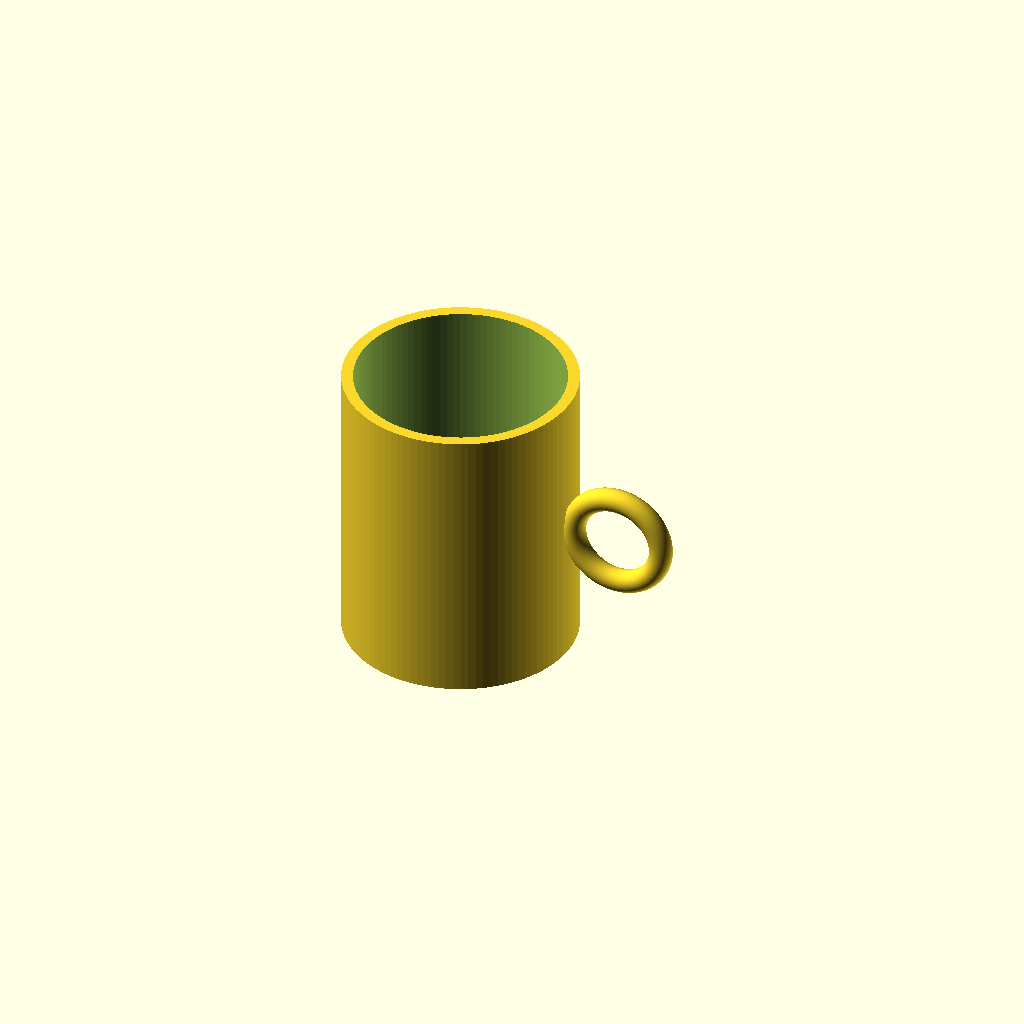
Cell 1 — every parameter at its default value.
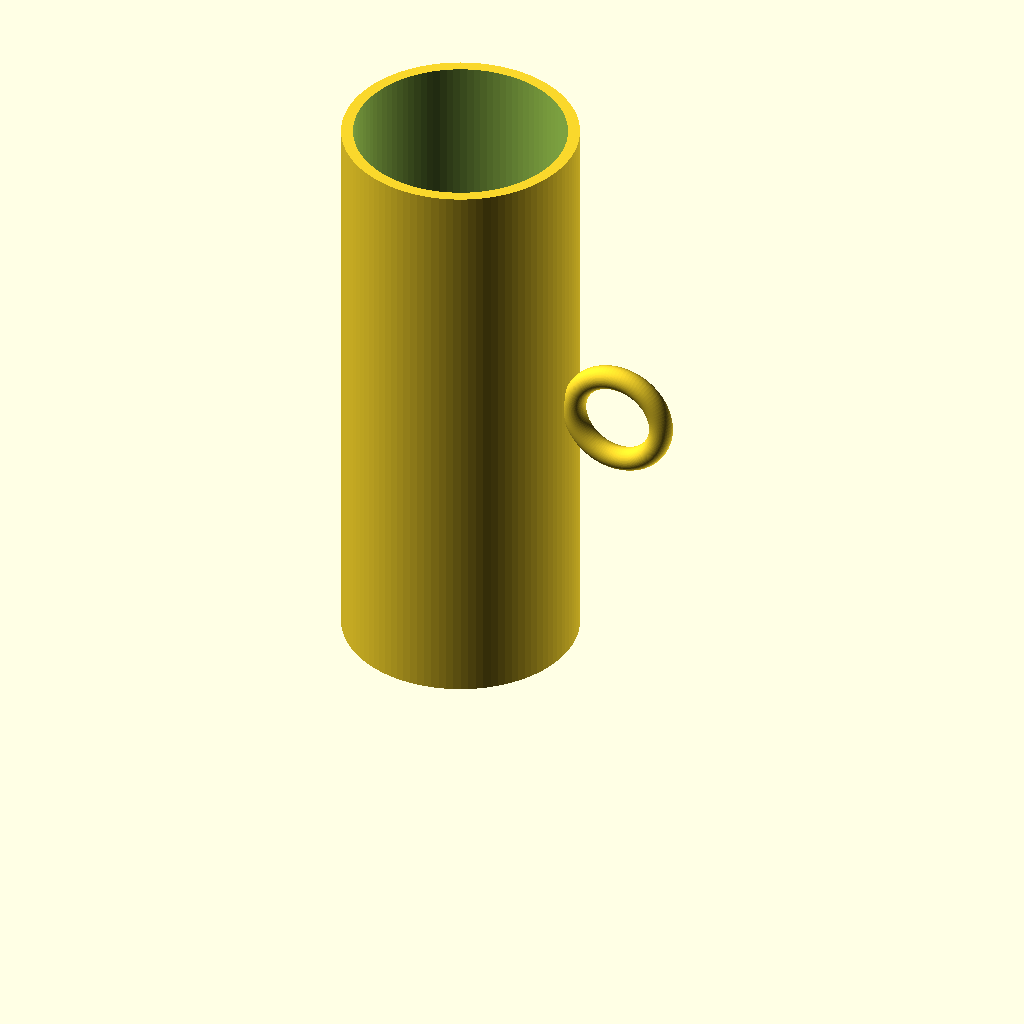
Cell 2 — cup_height set to 200, the other parameters unchanged.
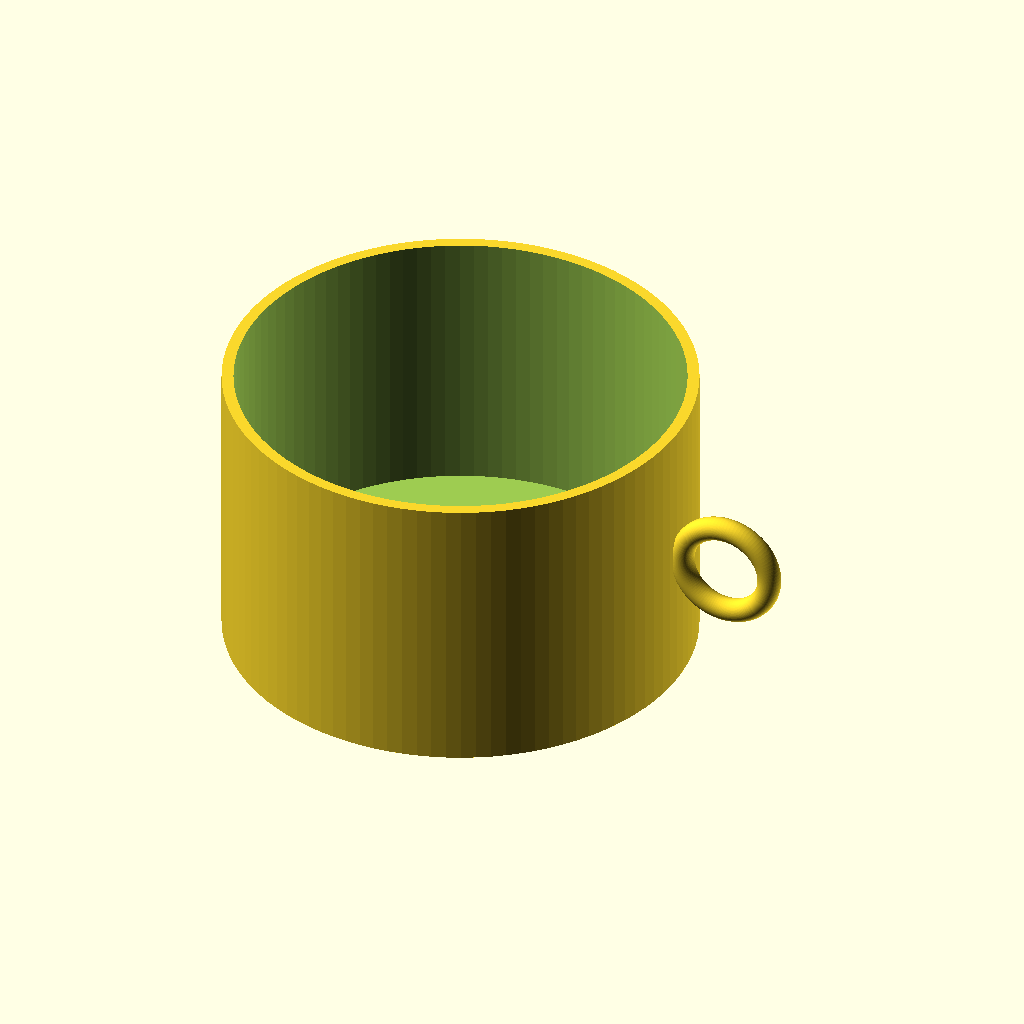
Cell 3: cup_outer_radius = 80 (everything else at default).
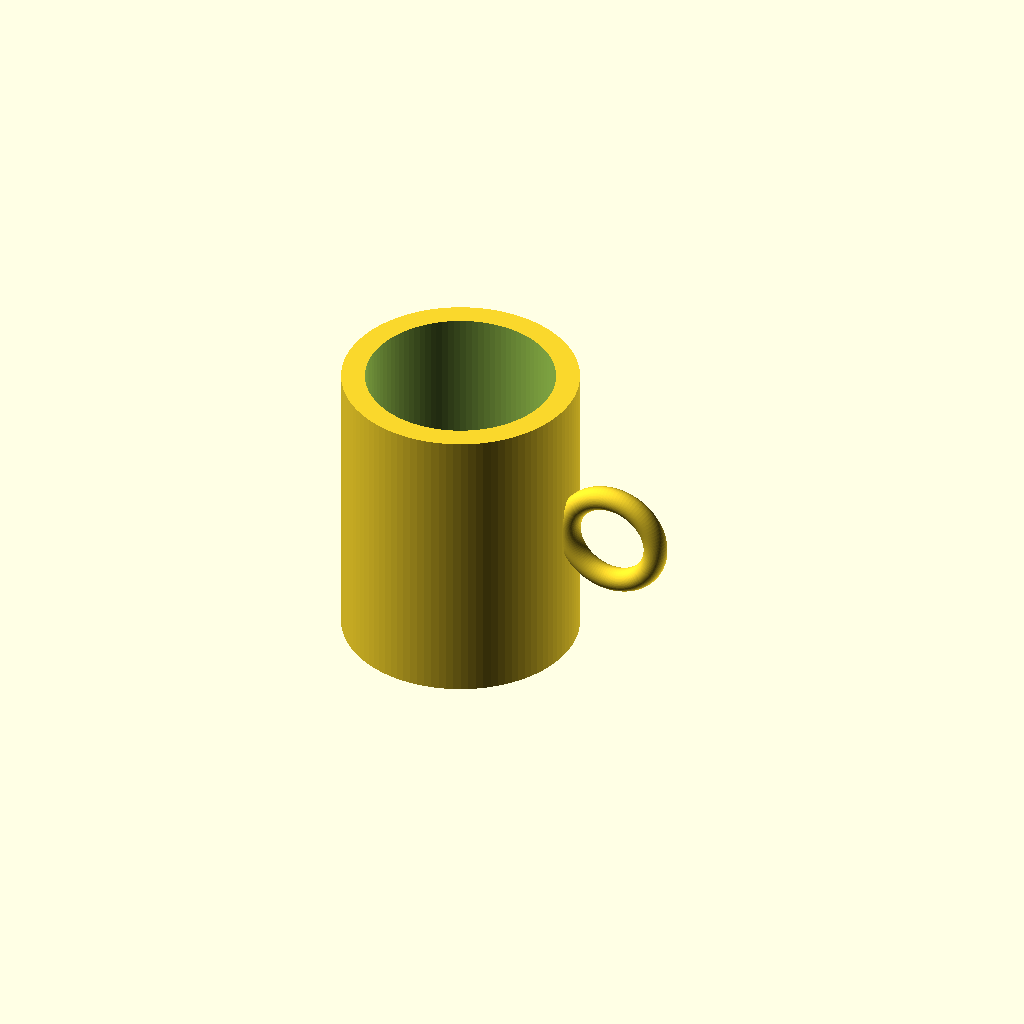
Cell 4: the same model with cup_wall_thickness = 8.
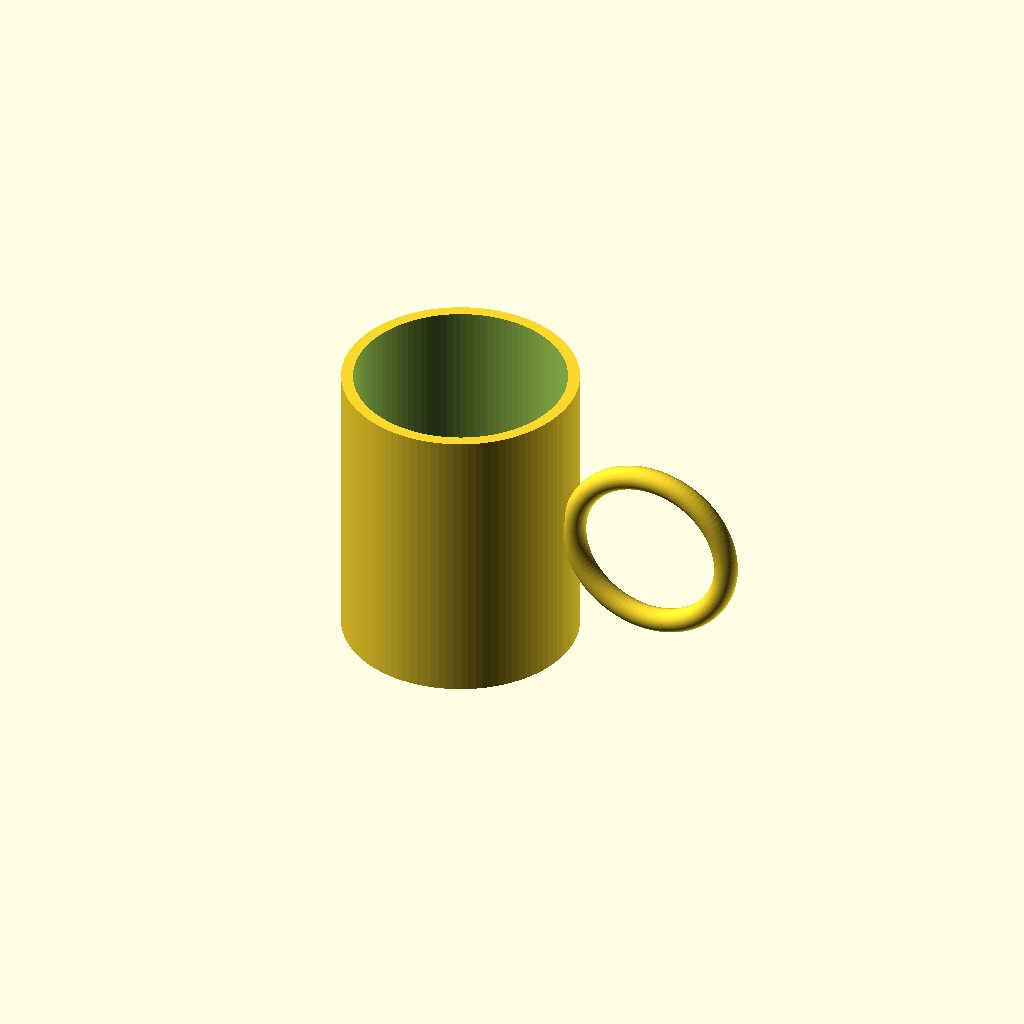
Cell 5 — handle_inner_radius set to 24, the other parameters unchanged.
One fixed orthographic camera (rotation 55°, 0°, 25°; colour scheme Cornfield) for every cell.
The OpenSCAD source (results/tier-1-mug/iter-png-2_gemini-3.5-flash-04b6fbef80b1-2026-05-20T00-16-19-609Z/final.scad):
$fn = 100;

// マグカップの寸法
cup_height = 100;
cup_outer_radius = 40; // 外径 80mm のため、半径は 40mm
cup_wall_thickness = 4;
cup_bottom_thickness = 6;

// 取手（リング状）の寸法
// 「指を通せる形」にするため、リングの内半径（穴の半径）を 12mm とします。
handle_inner_radius = 12; 
handle_thickness = 4;     // 取手自体の肉厚（チューブの半径）
handle_radius = handle_inner_radius + handle_thickness; // トーラスの中心半径 (16mm)

// 取手をカップ外壁にしっかりと結合させつつ、内壁（r=36）に突き出さない位置に配置
// 取手の最内端がカップの肉厚の中間（x=38）に位置するように計算
handle_x = (cup_outer_radius - cup_wall_thickness / 2) + handle_radius + handle_thickness;

difference() {
    union() {
        // マグカップ本体（外側）
        cylinder(h=cup_height, r=cup_outer_radius);
        
        // 取手（中心の高さに配置）
        translate([handle_x, 0, cup_height / 2])
        rotate([90, 0, 0])
        rotate_extrude()
        translate([handle_radius, 0, 0])
        circle(r=handle_thickness);
    }
    
    // 内側のくり抜き
    translate([0, 0, cup_bottom_thickness])
        cylinder(h=cup_height - cup_bottom_thickness + 1, r=cup_outer_radius - cup_wall_thickness);
}
Customizer parameters (derived from the source; name, type, default, range or options):
cup_height: number, default 100
cup_outer_radius: number, default 40
cup_wall_thickness: number, default 4
cup_bottom_thickness: number, default 6
handle_inner_radius: number, default 12
handle_thickness: number, default 4
